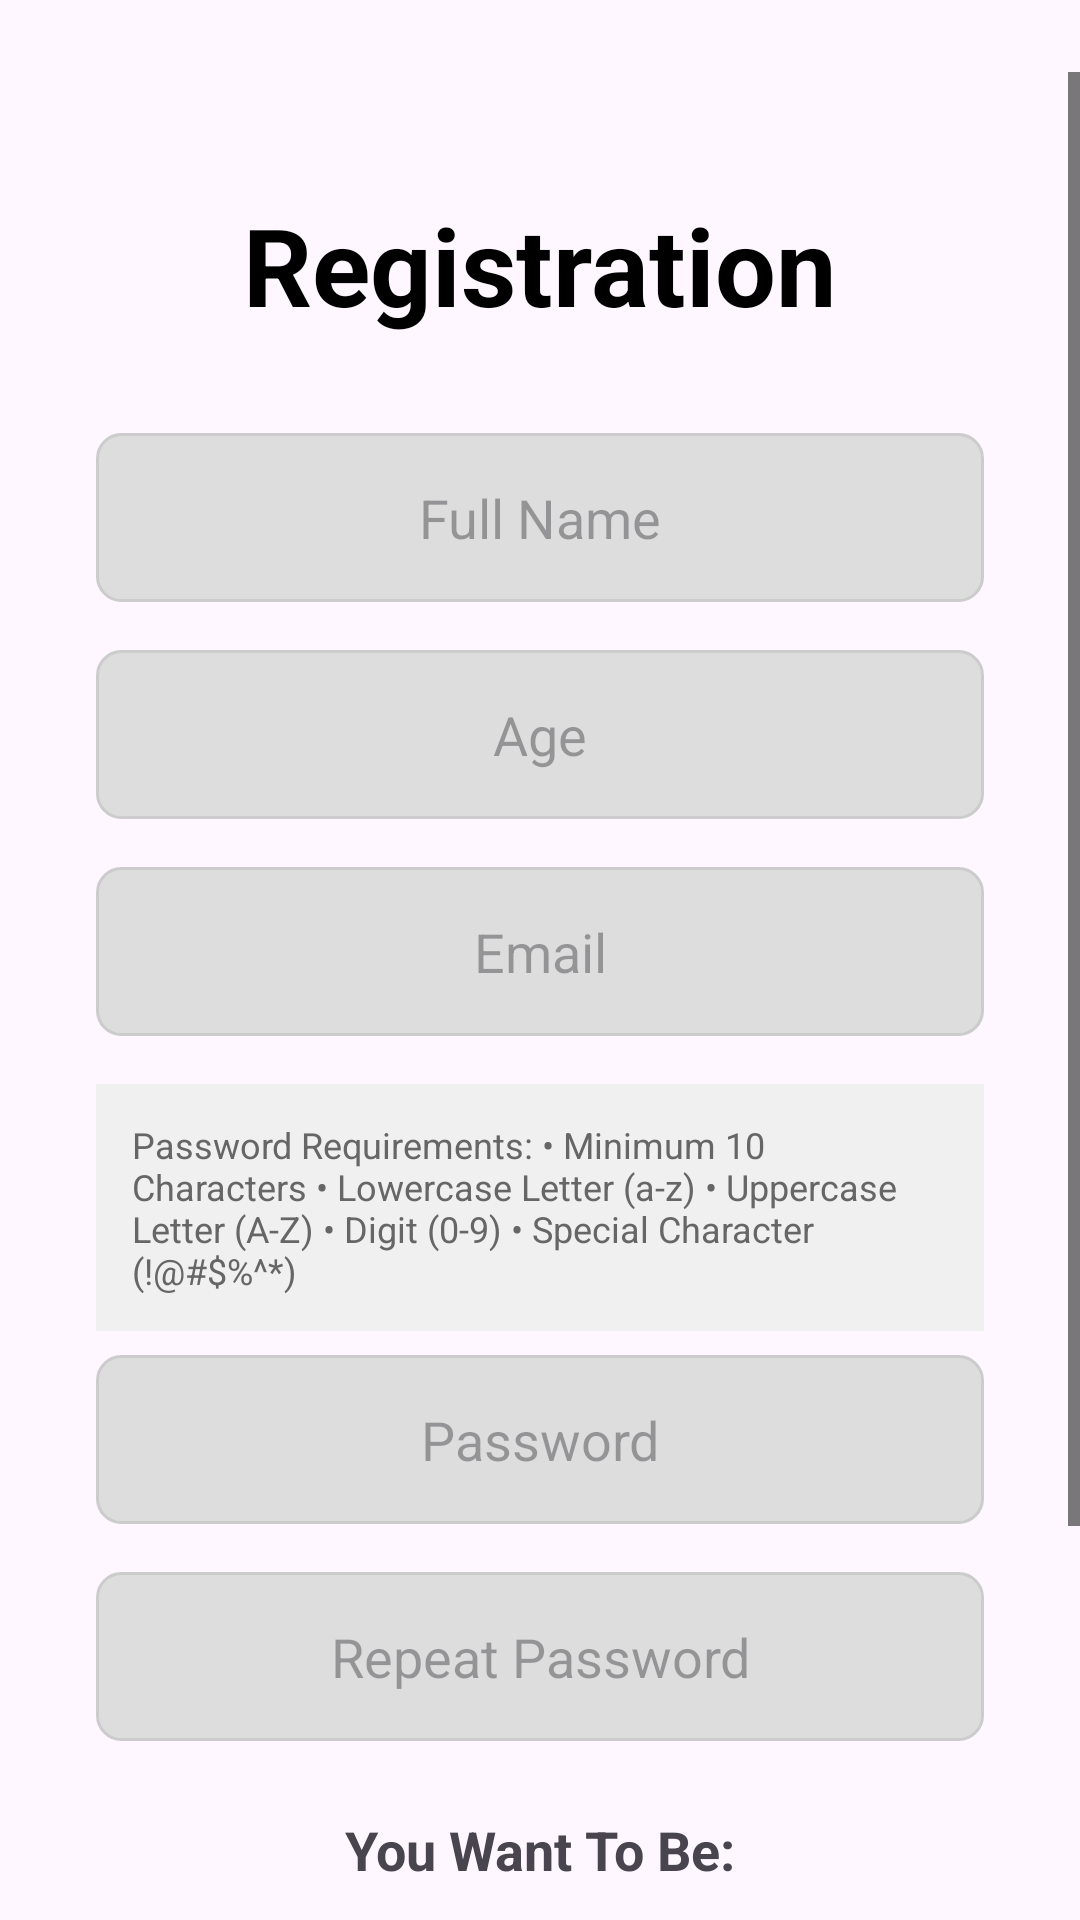

The Android layout XML behind this screen, and the referenced resources:
<!-- AndroidManifest.xml: application theme Theme.Marketplace -->
<!-- res/layout/activity_registration.xml -->
<?xml version="1.0" encoding="utf-8"?>
<ScrollView xmlns:android="http://schemas.android.com/apk/res/android"
    xmlns:app="http://schemas.android.com/apk/res-auto"
    xmlns:tools="http://schemas.android.com/tools"
    android:layout_width="match_parent"
    android:layout_height="match_parent"
    android:fitsSystemWindows="true"
    android:paddingTop="24dp"
    android:fillViewport="true">

    <androidx.constraintlayout.widget.ConstraintLayout
        android:layout_width="match_parent"
        android:layout_height="wrap_content"
        android:paddingBottom="24dp"
        tools:context=".RegistrationActivity">

        <TextView
            android:id="@+id/textViewRegistration"
            android:layout_width="wrap_content"
            android:layout_height="wrap_content"
            android:layout_marginTop="40dp"
            android:text="Registration"
            android:textSize="36sp"
            android:textStyle="bold"
            android:textColor="@android:color/black"
            app:layout_constraintEnd_toEndOf="parent"
            app:layout_constraintStart_toStartOf="parent"
            app:layout_constraintTop_toTopOf="parent" />

        <EditText
            android:id="@+id/editTextName"
            android:layout_width="0dp"
            android:layout_height="wrap_content"
            android:layout_marginStart="32dp"
            android:layout_marginTop="32dp"
            android:layout_marginEnd="32dp"
            android:background="@drawable/edit_text_background"
            android:hint="Full Name"
            android:inputType="textPersonName|textCapWords"
            android:padding="16dp"
            android:textAlignment="center"
            app:layout_constraintEnd_toEndOf="parent"
            app:layout_constraintStart_toStartOf="parent"
            app:layout_constraintTop_toBottomOf="@+id/textViewRegistration" />

        <EditText
            android:id="@+id/editTextAge"
            android:layout_width="0dp"
            android:layout_height="wrap_content"
            android:layout_marginStart="32dp"
            android:layout_marginTop="16dp"
            android:layout_marginEnd="32dp"
            android:background="@drawable/edit_text_background"
            android:hint="Age"
            android:inputType="number"
            android:padding="16dp"
            android:textAlignment="center"
            app:layout_constraintEnd_toEndOf="parent"
            app:layout_constraintStart_toStartOf="parent"
            app:layout_constraintTop_toBottomOf="@+id/editTextName" />

        <EditText
            android:id="@+id/editTextEmail"
            android:layout_width="0dp"
            android:layout_height="wrap_content"
            android:layout_marginStart="32dp"
            android:layout_marginTop="16dp"
            android:layout_marginEnd="32dp"
            android:background="@drawable/edit_text_background"
            android:hint="Email"
            android:inputType="textEmailAddress"
            android:padding="16dp"
            android:textAlignment="center"
            app:layout_constraintEnd_toEndOf="parent"
            app:layout_constraintStart_toStartOf="parent"
            app:layout_constraintTop_toBottomOf="@+id/editTextAge" />

        <TextView
            android:id="@+id/textViewPasswordRequirements"
            android:layout_width="0dp"
            android:layout_height="wrap_content"
            android:layout_marginStart="32dp"
            android:layout_marginTop="16dp"
            android:layout_marginEnd="32dp"
            android:background="#f0f0f0"
            android:padding="12dp"
            android:text="Password Requirements:
• Minimum 10 Characters
• Lowercase Letter (a-z)
• Uppercase Letter (A-Z)
• Digit (0-9)
• Special Character (!@#$%^*)"
            android:textSize="12sp"
            android:textColor="#666666"
            app:layout_constraintEnd_toEndOf="parent"
            app:layout_constraintStart_toStartOf="parent"
            app:layout_constraintTop_toBottomOf="@+id/editTextEmail" />

        <EditText
            android:id="@+id/editTextRegPassword"
            android:layout_width="0dp"
            android:layout_height="wrap_content"
            android:layout_marginStart="32dp"
            android:layout_marginTop="8dp"
            android:layout_marginEnd="32dp"
            android:background="@drawable/edit_text_background"
            android:hint="Password"
            android:inputType="textPassword"
            android:padding="16dp"
            android:textAlignment="center"
            app:layout_constraintEnd_toEndOf="parent"
            app:layout_constraintStart_toStartOf="parent"
            app:layout_constraintTop_toBottomOf="@+id/textViewPasswordRequirements" />

        <EditText
            android:id="@+id/editTextRepeatPassword"
            android:layout_width="0dp"
            android:layout_height="wrap_content"
            android:layout_marginStart="32dp"
            android:layout_marginTop="16dp"
            android:layout_marginEnd="32dp"
            android:background="@drawable/edit_text_background"
            android:hint="Repeat Password"
            android:inputType="textPassword"
            android:padding="16dp"
            android:textAlignment="center"
            app:layout_constraintEnd_toEndOf="parent"
            app:layout_constraintStart_toStartOf="parent"
            app:layout_constraintTop_toBottomOf="@+id/editTextRegPassword" />

        <TextView
            android:id="@+id/textViewUserType"
            android:layout_width="wrap_content"
            android:layout_height="wrap_content"
            android:layout_marginTop="24dp"
            android:text="You Want To Be:"
            android:textSize="18sp"
            android:textStyle="bold"
            app:layout_constraintEnd_toEndOf="parent"
            app:layout_constraintStart_toStartOf="parent"
            app:layout_constraintTop_toBottomOf="@+id/editTextRepeatPassword" />

        <CheckBox
            android:id="@+id/checkBoxBuyer"
            android:layout_width="wrap_content"
            android:layout_height="wrap_content"
            android:layout_marginEnd="16dp"
            android:text="Buyer"
            android:textSize="18sp"
            app:layout_constraintEnd_toStartOf="@+id/checkBoxSeller"
            app:layout_constraintHorizontal_chainStyle="packed"
            app:layout_constraintStart_toStartOf="parent"
            app:layout_constraintTop_toBottomOf="@+id/textViewUserType" />

        <CheckBox
            android:id="@+id/checkBoxSeller"
            android:layout_width="wrap_content"
            android:layout_height="wrap_content"
            android:layout_marginStart="16dp"
            android:text="Seller"
            android:textSize="18sp"
            app:layout_constraintEnd_toEndOf="parent"
            app:layout_constraintStart_toEndOf="@+id/checkBoxBuyer"
            app:layout_constraintTop_toBottomOf="@+id/textViewUserType" />

        <EditText
            android:id="@+id/editTextCompanyName"
            android:layout_width="0dp"
            android:layout_height="wrap_content"
            android:layout_marginStart="32dp"
            android:layout_marginTop="16dp"
            android:layout_marginEnd="32dp"
            android:background="@drawable/edit_text_background"
            android:hint="Company Name (If Seller)"
            android:inputType="text|textCapWords"
            android:padding="16dp"
            android:textAlignment="center"
            android:visibility="gone"
            app:layout_constraintEnd_toEndOf="parent"
            app:layout_constraintStart_toStartOf="parent"
            app:layout_constraintTop_toBottomOf="@+id/checkBoxBuyer" />

        <Button
            android:id="@+id/buttonRegister"
            android:layout_width="0dp"
            android:layout_height="wrap_content"
            android:layout_marginStart="32dp"
            android:layout_marginTop="24dp"
            android:layout_marginEnd="32dp"
            android:background="@drawable/button_background"
            android:padding="16dp"
            android:text="CREATE ACCOUNT"
            android:textColor="@android:color/white"
            android:textStyle="bold"
            app:layout_constraintEnd_toEndOf="parent"
            app:layout_constraintStart_toStartOf="parent"
            app:layout_constraintTop_toBottomOf="@+id/editTextCompanyName" />

        <TextView
            android:id="@+id/textViewBackToLogin"
            android:layout_width="wrap_content"
            android:layout_height="wrap_content"
            android:layout_marginTop="16dp"
            android:text="Already Have An Account? Sign In"
            android:textSize="16sp"
            android:textStyle="bold"
            android:textColor="#666666"
            android:clickable="true"
            android:focusable="true"
            app:layout_constraintEnd_toEndOf="parent"
            app:layout_constraintStart_toStartOf="parent"
            app:layout_constraintTop_toBottomOf="@+id/buttonRegister" />

    </androidx.constraintlayout.widget.ConstraintLayout>
</ScrollView>
<!-- resources referenced by this layout -->
<resources>
  <!-- drawable edit_text_background (drawable) -->
  <?xml version="1.0" encoding="utf-8"?>
  <shape xmlns:android="http://schemas.android.com/apk/res/android">
      <solid android:color="#DDDDDD"/>
      <corners android:radius="8dp"/>
      <stroke android:width="1dp" android:color="#CCCCCC"/>
  </shape>
  <style name="Theme.Marketplace" parent="Theme.Material3.DayNight.NoActionBar">
          
          <item name="colorPrimary">@android:color/black</item>
          <item name="colorPrimaryVariant">@android:color/black</item>
          <item name="colorOnPrimary">@android:color/white</item>
  
          <item name="android:statusBarColor">@android:color/white</item>
          <item name="android:windowLightStatusBar" tools:targetApi="m">true</item>
  
          <item name="android:textColorPrimary">@android:color/black</item>
          <item name="android:textColorSecondary">@android:color/black</item>
      </style>
</resources>
